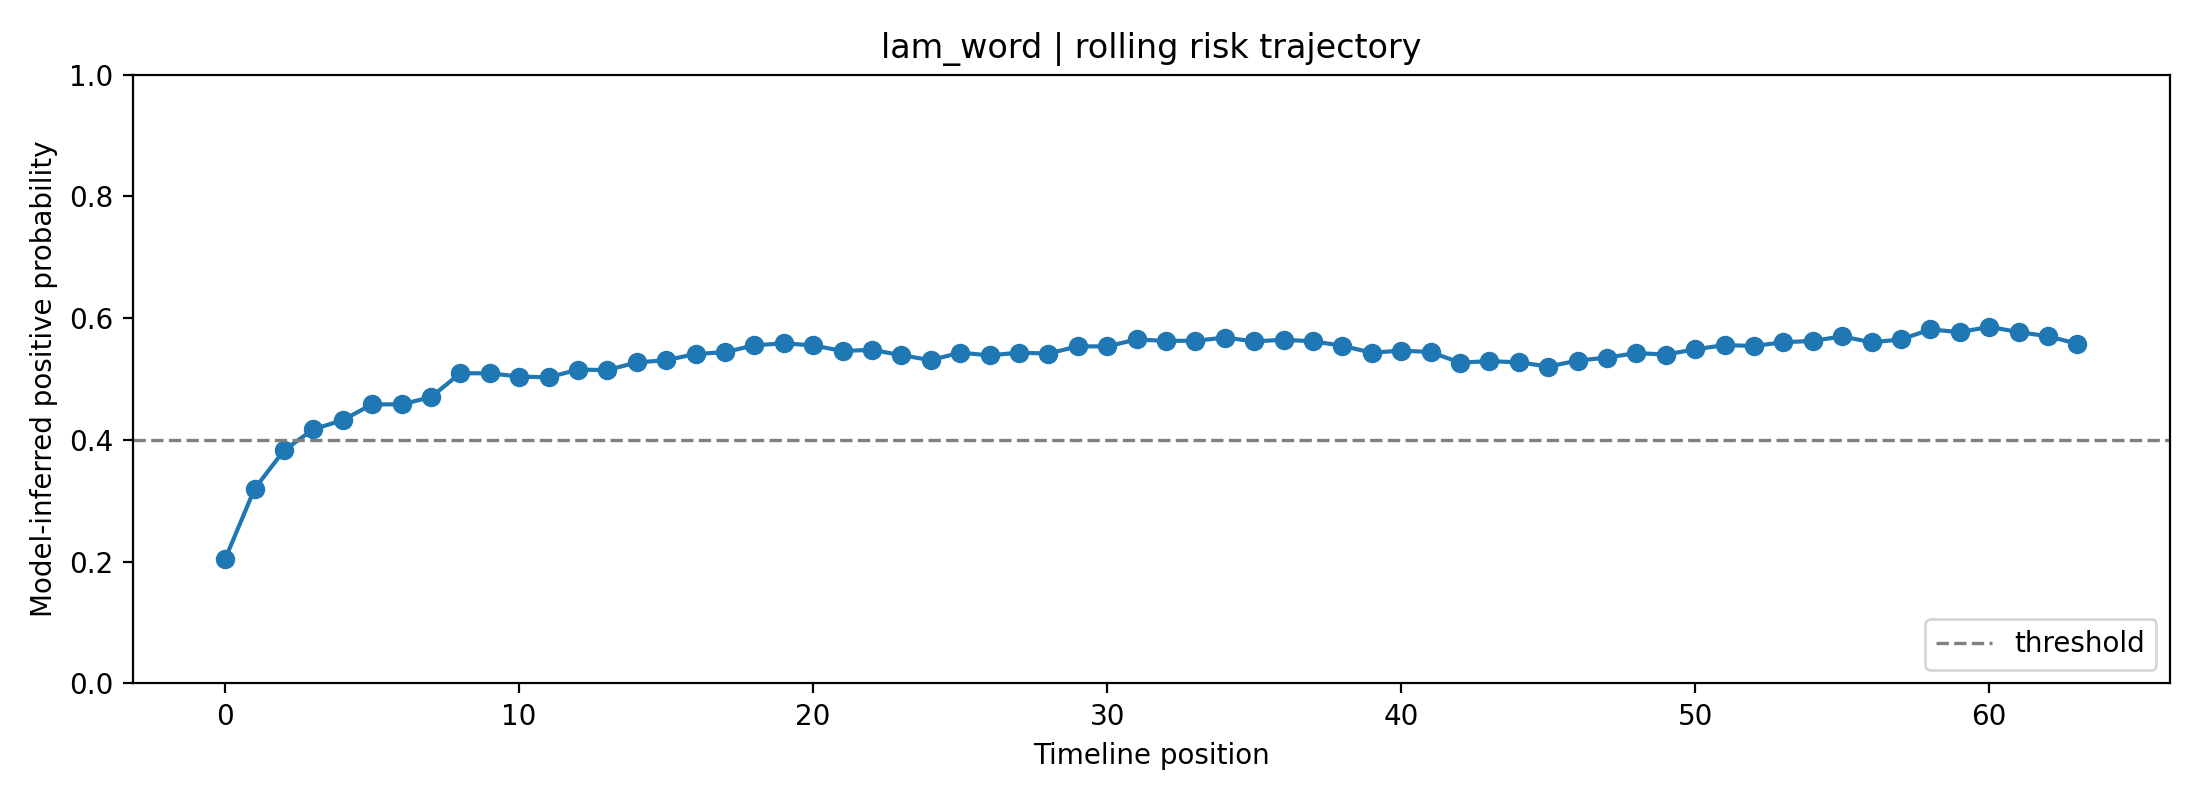

Data behind this chart, as committed beside it:
fold, user_id, label, position, risk_prob, raw_prob, logit, n_posts_used, mode
4, lam_word, 0, 0, 0.2044, 0.3944, -0.4288, 1, rolling
4, lam_word, 0, 1, 0.3196, 0.4882, -0.0474, 2, rolling
4, lam_word, 0, 2, 0.3827, 0.532, 0.1281, 3, rolling
4, lam_word, 0, 3, 0.4176, 0.5547, 0.2199, 4, rolling
4, lam_word, 0, 4, 0.4325, 0.5643, 0.2586, 5, rolling
4, lam_word, 0, 5, 0.4586, 0.5806, 0.3253, 6, rolling
4, lam_word, 0, 6, 0.4583, 0.5804, 0.3246, 7, rolling
4, lam_word, 0, 7, 0.4704, 0.5879, 0.3554, 8, rolling
4, lam_word, 0, 8, 0.5096, 0.6117, 0.4546, 8, rolling
4, lam_word, 0, 9, 0.5094, 0.6116, 0.4541, 8, rolling
4, lam_word, 0, 10, 0.5041, 0.6084, 0.4407, 8, rolling
4, lam_word, 0, 11, 0.5028, 0.6076, 0.4374, 8, rolling
4, lam_word, 0, 12, 0.5155, 0.6152, 0.4694, 8, rolling
4, lam_word, 0, 13, 0.5149, 0.6149, 0.4678, 8, rolling
4, lam_word, 0, 14, 0.5273, 0.6223, 0.4993, 8, rolling
4, lam_word, 0, 15, 0.531, 0.6245, 0.5088, 8, rolling
4, lam_word, 0, 16, 0.5411, 0.6305, 0.5345, 8, rolling
4, lam_word, 0, 17, 0.5442, 0.6324, 0.5423, 8, rolling
4, lam_word, 0, 18, 0.5554, 0.639, 0.5708, 8, rolling
4, lam_word, 0, 19, 0.5588, 0.641, 0.5796, 8, rolling
4, lam_word, 0, 20, 0.5552, 0.6389, 0.5705, 8, rolling
4, lam_word, 0, 21, 0.5462, 0.6335, 0.5473, 8, rolling
4, lam_word, 0, 22, 0.548, 0.6346, 0.552, 8, rolling
4, lam_word, 0, 23, 0.5392, 0.6294, 0.5296, 8, rolling
4, lam_word, 0, 24, 0.5311, 0.6246, 0.509, 8, rolling
4, lam_word, 0, 25, 0.5434, 0.6319, 0.5402, 8, rolling
4, lam_word, 0, 26, 0.5389, 0.6292, 0.5288, 8, rolling
4, lam_word, 0, 27, 0.5434, 0.6319, 0.5402, 8, rolling
4, lam_word, 0, 28, 0.5419, 0.631, 0.5364, 8, rolling
4, lam_word, 0, 29, 0.5538, 0.638, 0.5668, 8, rolling
4, lam_word, 0, 30, 0.5536, 0.6379, 0.5662, 8, rolling
4, lam_word, 0, 31, 0.5651, 0.6447, 0.5957, 8, rolling
4, lam_word, 0, 32, 0.5627, 0.6433, 0.5896, 8, rolling
4, lam_word, 0, 33, 0.5629, 0.6434, 0.5903, 8, rolling
4, lam_word, 0, 34, 0.5681, 0.6465, 0.6036, 8, rolling
4, lam_word, 0, 35, 0.5619, 0.6428, 0.5875, 8, rolling
4, lam_word, 0, 36, 0.5645, 0.6443, 0.5942, 8, rolling
4, lam_word, 0, 37, 0.5621, 0.6429, 0.5881, 8, rolling
4, lam_word, 0, 38, 0.5546, 0.6385, 0.5689, 8, rolling
4, lam_word, 0, 39, 0.5433, 0.6318, 0.54, 8, rolling
4, lam_word, 0, 40, 0.5467, 0.6338, 0.5487, 8, rolling
4, lam_word, 0, 41, 0.5444, 0.6325, 0.5428, 8, rolling
4, lam_word, 0, 42, 0.527, 0.6221, 0.4986, 8, rolling
4, lam_word, 0, 43, 0.5294, 0.6236, 0.5048, 8, rolling
4, lam_word, 0, 44, 0.5275, 0.6224, 0.4999, 8, rolling
4, lam_word, 0, 45, 0.5206, 0.6183, 0.4824, 8, rolling
4, lam_word, 0, 46, 0.5303, 0.6241, 0.5069, 8, rolling
4, lam_word, 0, 47, 0.5354, 0.6271, 0.5198, 8, rolling
4, lam_word, 0, 48, 0.5427, 0.6314, 0.5384, 8, rolling
4, lam_word, 0, 49, 0.5403, 0.63, 0.5324, 8, rolling
4, lam_word, 0, 50, 0.5488, 0.6351, 0.5541, 8, rolling
4, lam_word, 0, 51, 0.5558, 0.6392, 0.5719, 8, rolling
4, lam_word, 0, 52, 0.5543, 0.6384, 0.5682, 8, rolling
4, lam_word, 0, 53, 0.5605, 0.642, 0.584, 8, rolling
4, lam_word, 0, 54, 0.5626, 0.6432, 0.5894, 8, rolling
4, lam_word, 0, 55, 0.5701, 0.6476, 0.6087, 8, rolling
4, lam_word, 0, 56, 0.5603, 0.6419, 0.5835, 8, rolling
4, lam_word, 0, 57, 0.5651, 0.6447, 0.5959, 8, rolling
4, lam_word, 0, 58, 0.5815, 0.6543, 0.6381, 8, rolling
4, lam_word, 0, 59, 0.5771, 0.6518, 0.6269, 8, rolling
... 4 more rows
